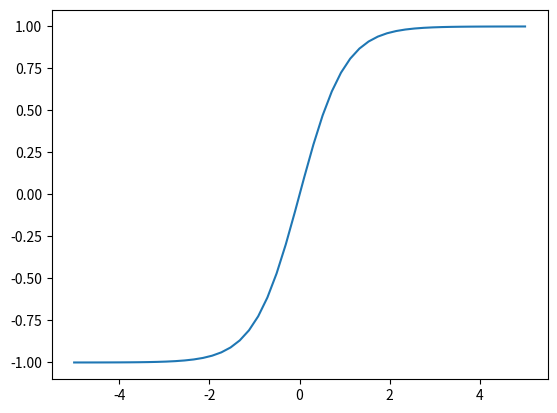

This chart was generated by the following Python code:
#!/usr/bin/env python3

#
#--------------------------------------------------------------------------------
#--                                                                            --
#--                 Universidade Federal de Santa Maria                        --
#--                        Centro de Tecnologia                                --
#--                 Curso de Engenharia de Computação                          --
#--                          Deep Learning                                     --
#--                 Santa Maria - Rio Grande do Sul/BR                         --
#--                                                                            --
#--------------------------------------------------------------------------------
#--                                                                            --
#-- File		: exNeuron.py                  	                              	   --
#-- Authors     : Luis Felipe de Deus                                          --
# [redacted]
#--                                                                            -- 
#--------------------------------------------------------------------------------
#--                                                                            --
#-- Created     : 22 Mar 2020                                                  --
#-- Update      : 22 Mar 2020                                                  --
#--------------------------------------------------------------------------------
#--                              Overview                                      --
#-- A simple example from an neuron                                            --
#-- Code executed in python3                                                   --
#--------------------------------------------------------------------------------
#

#Import the libraries we need
import numpy as np
from matplotlib import pyplot as plt

#Função de ativação sigmoid
def sigmoid(z):
    return 1.0 / (1.0 + np.exp(-z))
#endfunction

#Função de ativação Tangente Hiperbolica
def hyperbolicTangent(z):
    return np.tanh(z)
#endfunction

class Neuron:
    w = 0
    b = 0
    def __init__(self, input_size=3):   #Construtor
        self.w = [-1.0,0.0,1.0]     #Define os pesos
        self.b = -0.5               #Define o bias
    def compute(self, inputs):  #Função que computa a ativação do neuronio
        s = np.dot(self.w, inputs) + self.b
        z = hyperbolicTangent(s)

        return z

# ----------------------------------------- MAIN ----------------------------------------------------------------------------------

n = Neuron()
print("Ativação para entrada 1.0,2.0,3.0: ",n.compute([1.0,2.0,3.0]))
print("Ativação para entrada 1.0,20.0,3.0: ",n.compute([1.0,20.0,3.0]))

#Make graphics
x = np.linspace(-5,5,50)
#y = sigmoid(x)
y = hyperbolicTangent(x)
plt.plot(x,y)
plt.show()
